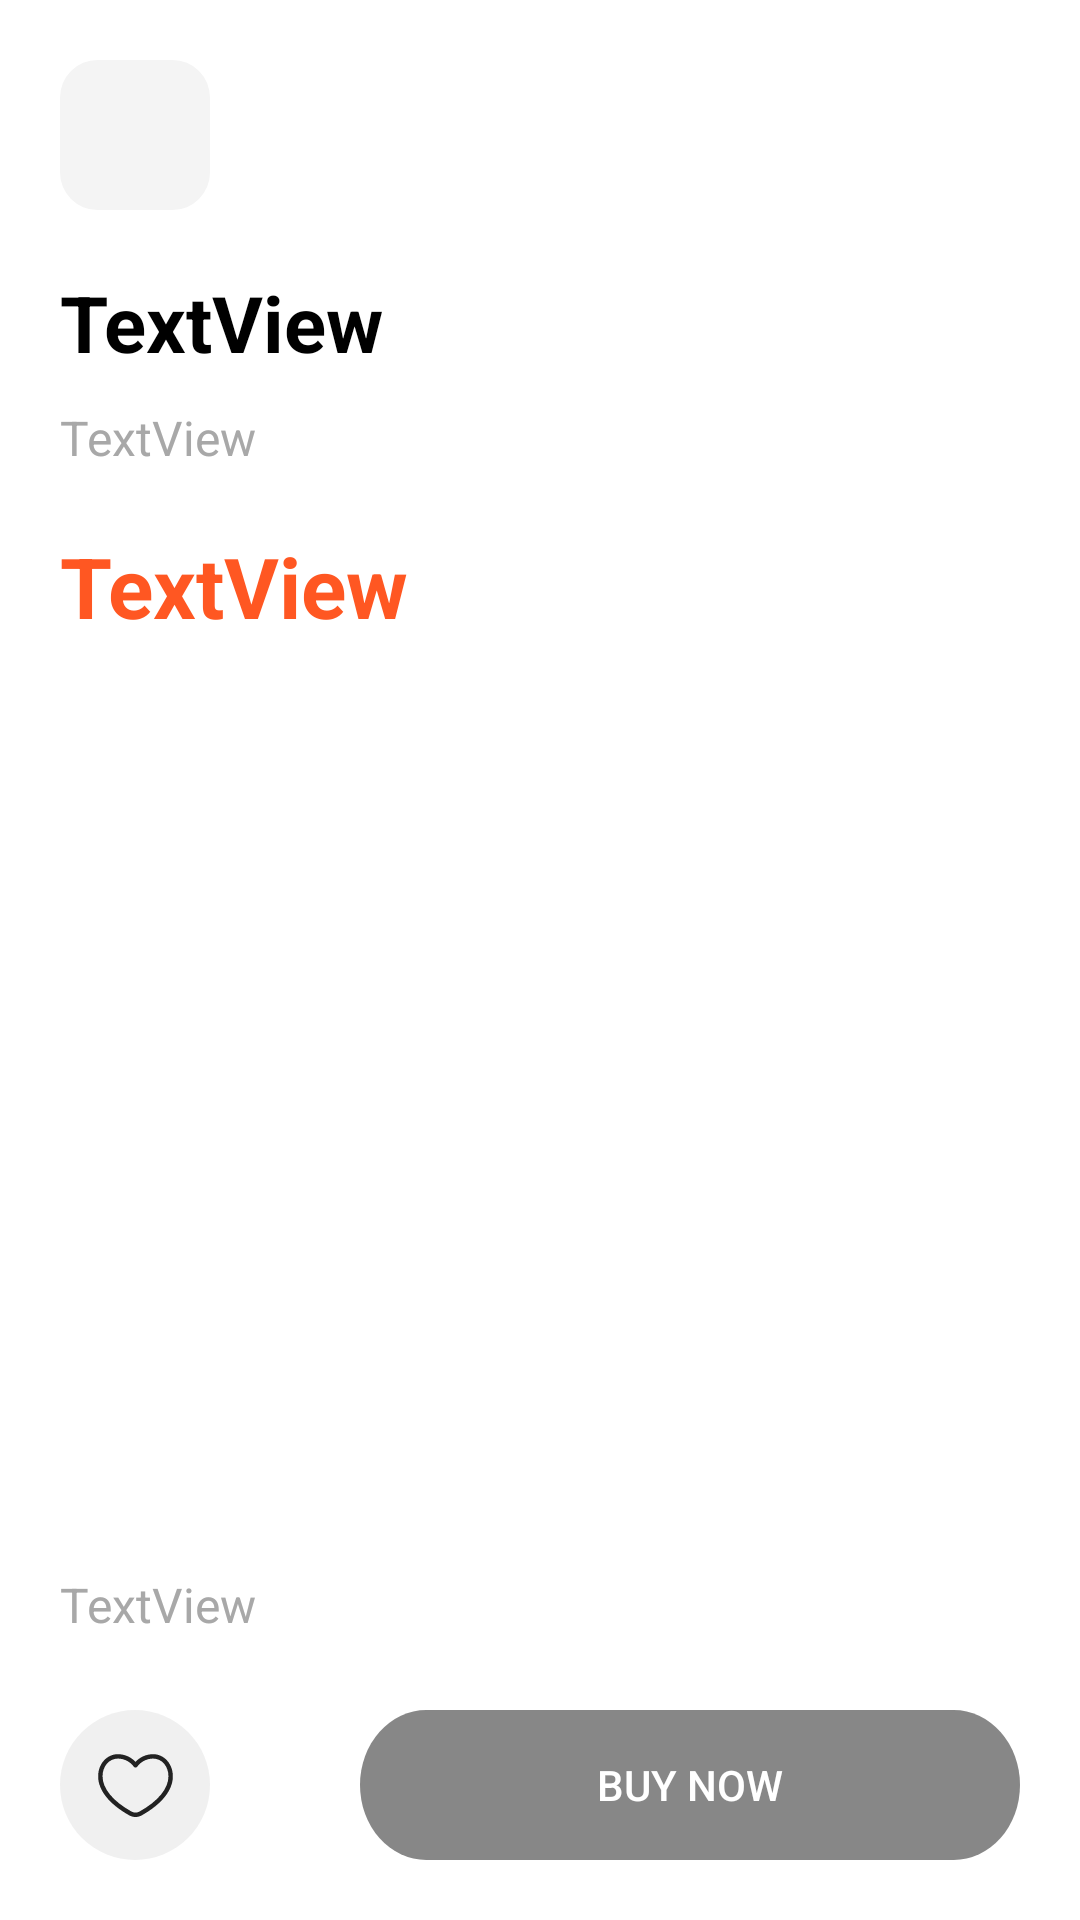

Here is an Android app screen rendered from its layout file. Give the layout XML and the strings, colors and styles it references.
<!-- AndroidManifest.xml: application theme Theme.NexMedis -->
<!-- res/layout/activity_detail.xml -->
<?xml version="1.0" encoding="utf-8"?>
    <androidx.constraintlayout.widget.ConstraintLayout
        xmlns:android="http://schemas.android.com/apk/res/android"
        xmlns:app="http://schemas.android.com/apk/res-auto"
        xmlns:tools="http://schemas.android.com/tools"
        android:layout_width="match_parent"
        android:layout_height="match_parent">

        <LinearLayout
            android:layout_width="match_parent"
            android:layout_height="0dp"
            android:background="@color/white"
            android:orientation="vertical"
            android:padding="20dp"
            app:layout_constraintBottom_toBottomOf="parent"
            app:layout_constraintTop_toTopOf="parent"
            tools:context=".ui.DetailActivity">
            <androidx.constraintlayout.widget.ConstraintLayout
                android:layout_width="match_parent"
                android:layout_height="wrap_content"
                android:layout_marginBottom="20dp">

                <View
                    android:id="@+id/view2"
                    android:layout_width="50dp"
                    android:layout_height="50dp"
                    android:layout_alignParentBottom="true"
                    android:background="@drawable/bg_btn_grey_round"
                    app:layout_constraintBottom_toBottomOf="parent"
                    app:layout_constraintStart_toStartOf="parent" />

                <ImageView
                    android:id="@+id/ivBack"
                    android:layout_width="25dp"
                    android:layout_height="25dp"
                    android:layout_marginLeft="5dp"
                    android:scaleType="centerInside"
                    android:src="@drawable/baseline_arrow_back_ios_24"
                    app:layout_constraintBottom_toBottomOf="@+id/view2"
                    app:layout_constraintEnd_toEndOf="@+id/view2"
                    app:layout_constraintStart_toStartOf="@+id/view2"
                    app:layout_constraintTop_toTopOf="@+id/view2" />

            </androidx.constraintlayout.widget.ConstraintLayout>

            <TextView
                android:id="@+id/tvdTitle"
                android:layout_width="wrap_content"
                android:layout_height="wrap_content"
                android:text="TextView"
                android:textColor="@color/black"
                android:textSize="26sp"
                android:textStyle="bold" />

            <TextView
                android:id="@+id/tvDCat"
                android:layout_width="wrap_content"
                android:layout_height="wrap_content"
                android:layout_marginTop="10dp"
                android:text="TextView"
                android:textColor="@color/grey"
                android:textSize="16sp" />

            <TextView
                android:id="@+id/tvDPrice"
                android:layout_width="wrap_content"
                android:layout_height="wrap_content"
                android:layout_marginTop="20dp"
                android:text="TextView"
                android:textColor="@color/orange"
                android:textSize="28sp"
                android:textStyle="bold" />

            <ImageView
                android:layout_gravity="center"
                android:id="@+id/ivDProduct"
                android:layout_width="300dp"
                android:layout_height="300dp"
                android:scaleType="centerInside"
                android:src="@drawable/ic_launcher_background" />

            <TextView
                android:id="@+id/tvDDesc"
                android:layout_width="wrap_content"
                android:layout_height="wrap_content"
                android:layout_marginTop="10dp"
                android:text="TextView"
                android:textColor="@color/grey"
                android:textSize="16sp" />

            <androidx.constraintlayout.widget.ConstraintLayout
                android:layout_width="match_parent"
                android:layout_height="match_parent">

                <View
                    android:id="@+id/view"
                    android:layout_width="50dp"
                    android:layout_height="50dp"
                    android:layout_alignParentBottom="true"
                    android:background="@drawable/bg_circle_grey"
                    app:layout_constraintBottom_toBottomOf="parent"
                    app:layout_constraintStart_toStartOf="parent" />

                <ImageView
                    android:id="@+id/ivFav"
                    android:layout_width="25dp"
                    android:layout_height="25dp"
                    android:scaleType="fitCenter"
                    android:src="@drawable/favorite"
                    app:layout_constraintBottom_toBottomOf="@+id/view"
                    app:layout_constraintEnd_toEndOf="@+id/view"
                    app:layout_constraintStart_toStartOf="@+id/view"
                    app:layout_constraintTop_toTopOf="@+id/view" />

                <Button
                    android:layout_width="0dp"
                    android:layout_height="0dp"
                    android:layout_marginLeft="50dp"
                    android:background="@drawable/bg_btn_black_round"
                    android:text="Buy Now"
                    android:textColor="@color/white"
                    app:backgroundTint="@null"
                    app:layout_constraintBottom_toBottomOf="parent"
                    app:layout_constraintEnd_toEndOf="parent"
                    app:layout_constraintStart_toEndOf="@+id/view"
                    app:layout_constraintTop_toTopOf="@+id/view" />
            </androidx.constraintlayout.widget.ConstraintLayout>
        </LinearLayout>
    </androidx.constraintlayout.widget.ConstraintLayout>
<!-- resources referenced by this layout -->
<resources>
  <color name="black">#FF000000</color>
  <color name="grey">#A8A8A8</color>
  <color name="orange">#FF5722</color>
  <color name="white">#FFFFFFFF</color>
  <!-- drawable bg_btn_black_round (drawable) -->
  <vector xmlns:android="http://schemas.android.com/apk/res/android"
      android:width="259dp"
      android:alpha="0.5"
      android:height="52dp"
      android:viewportWidth="259"
      android:viewportHeight="52">
    <path
        android:pathData="M26,0L233,0A26,26 0,0 1,259 26L259,26A26,26 0,0 1,233 52L26,52A26,26 0,0 1,0 26L0,26A26,26 0,0 1,26 0z"
        android:fillColor="#101010"/>
  </vector>
  <!-- drawable bg_btn_grey_round (drawable) -->
  <vector xmlns:android="http://schemas.android.com/apk/res/android"
      android:width="40dp"
      android:height="40dp"
      android:viewportWidth="40"
      android:viewportHeight="40">
    <path
        android:pathData="M10,0L30,0A10,10 0,0 1,40 10L40,30A10,10 0,0 1,30 40L10,40A10,10 0,0 1,0 30L0,10A10,10 0,0 1,10 0z"
        android:fillColor="#F4F4F4"/>
  </vector>
  <!-- drawable bg_circle_grey (drawable) -->
  <vector xmlns:android="http://schemas.android.com/apk/res/android"
      android:width="52dp"
      android:height="52dp"
      android:viewportWidth="52"
      android:viewportHeight="52">
    <path
        android:pathData="M26,0L26,0A26,26 0,0 1,52 26L52,26A26,26 0,0 1,26 52L26,52A26,26 0,0 1,0 26L0,26A26,26 0,0 1,26 0z"
        android:fillColor="#D9D9D9"
        android:fillAlpha="0.4"/>
  </vector>
  <!-- drawable favorite (drawable) -->
  <vector xmlns:android="http://schemas.android.com/apk/res/android"
      android:width="408dp"
      android:height="343dp"
      android:viewportWidth="408"
      android:viewportHeight="343">
    <path
        android:pathData="M204,342.98C192.25,342.99 180.7,340 170.44,334.28C61,272.93 0.74,197.35 0.74,121.48C0.74,53.9 48.02,0.96 108.37,0.96C126.34,0.98 144.11,4.71 160.57,11.93C177.03,19.14 191.82,29.69 204,42.9C216.18,29.69 230.97,19.14 247.43,11.93C263.89,4.71 281.66,0.98 299.63,0.96C359.98,0.96 407.26,53.9 407.26,121.48C407.26,197.35 347,272.93 237.56,334.28C227.3,340 215.75,342.99 204,342.98ZM108.37,24.96C60.69,24.96 24.74,66.46 24.74,121.48C24.74,188.29 80.65,256.42 182.17,313.34C188.85,317.05 196.36,319 204,319C211.64,319 219.15,317.05 225.83,313.34C327.35,256.42 383.26,188.29 383.26,121.48C383.26,66.46 347.31,24.96 299.63,24.96C282.96,25.01 266.53,28.97 251.67,36.52C236.8,44.07 223.91,55 214.03,68.42C212.96,70.1 211.47,71.47 209.71,72.41C207.96,73.34 205.99,73.81 204,73.78C202.03,73.77 200.08,73.28 198.35,72.35C196.61,71.41 195.13,70.07 194.03,68.42C184.14,54.99 171.24,44.06 156.37,36.51C141.49,28.96 125.05,25 108.37,24.96Z"
        android:fillColor="#222222"/>
  </vector>
  <style name="Theme.NexMedis" parent="Base.Theme.NexMedis" />
  <style name="Base.Theme.NexMedis" parent="Theme.MaterialComponents.NoActionBar">
          
          
          <item name="android:statusBarColor">@color/black</item>
          <item name="colorOnSecondary">@color/black</item>
          <item name="colorOnPrimary">@color/black</item>
          <item name="android:windowLightStatusBar">true</item>
      </style>
</resources>
